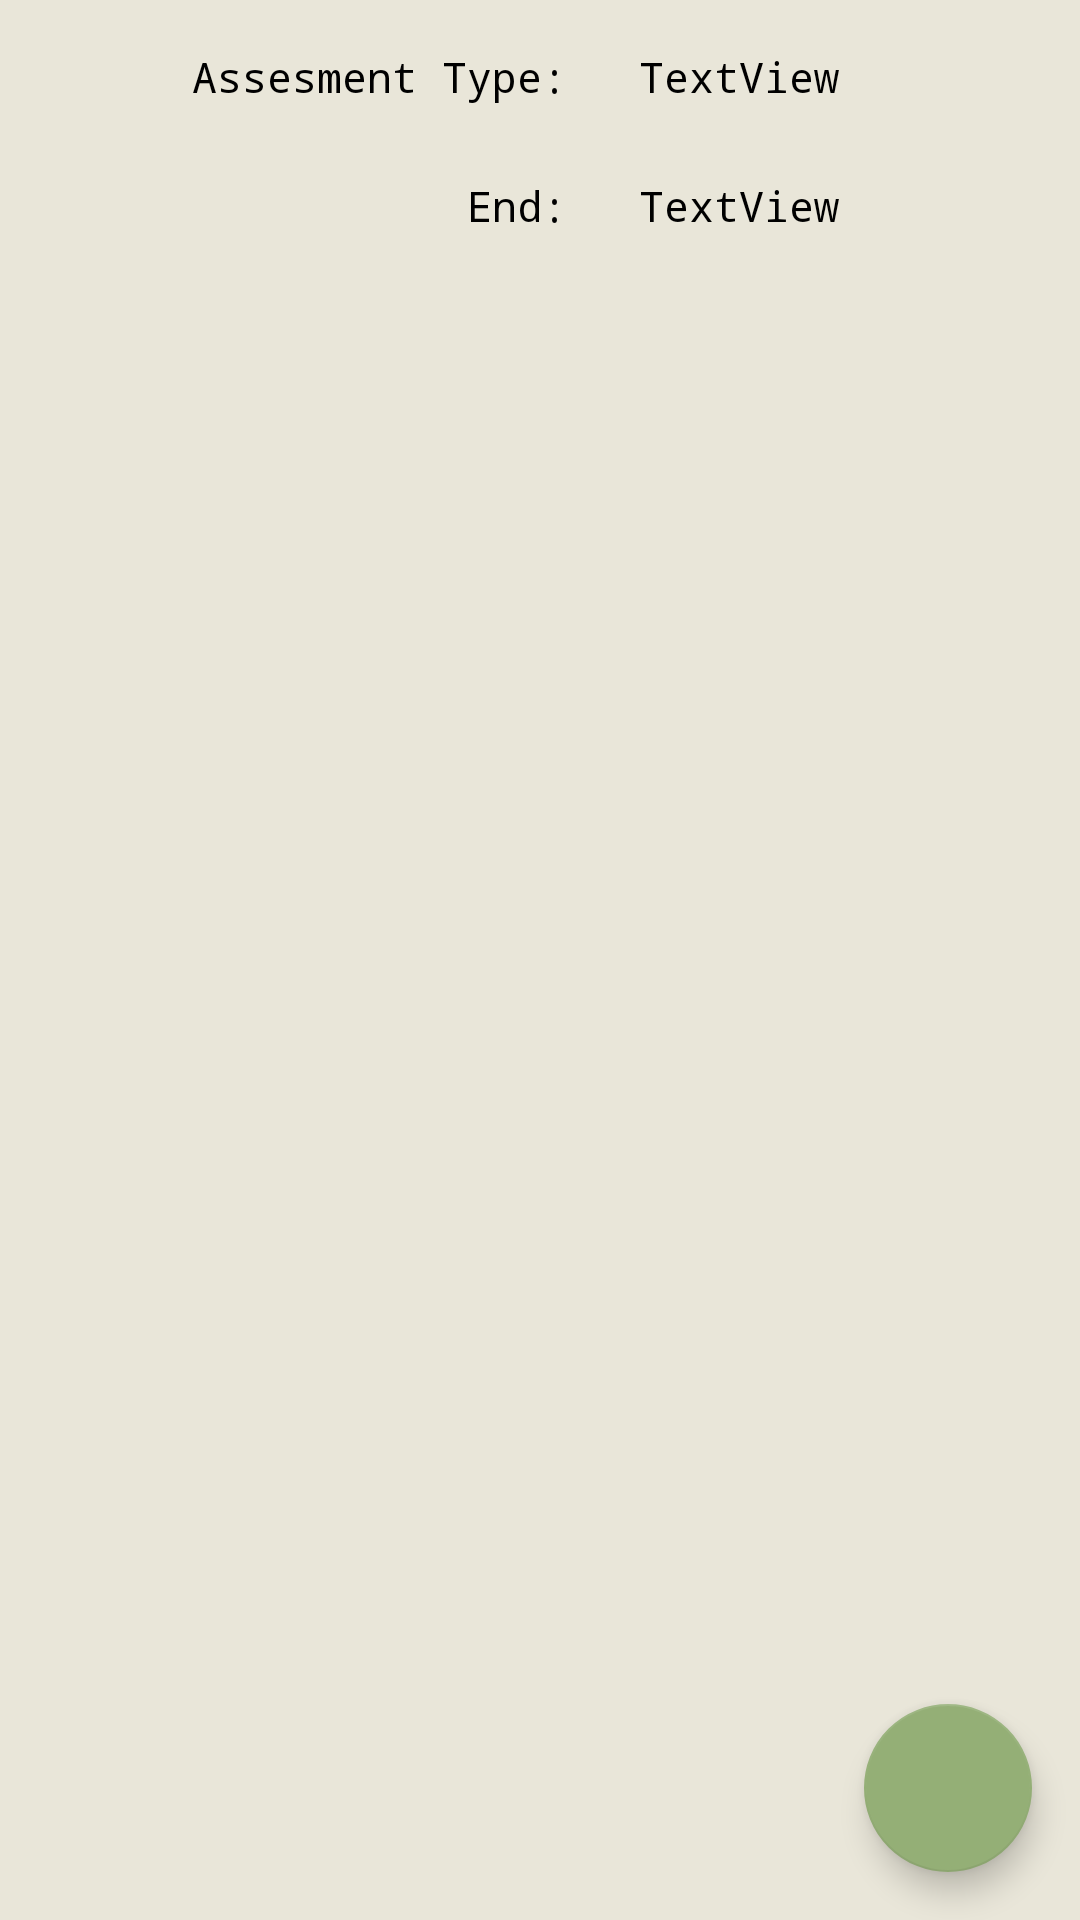

Reconstruct the res/layout file that produces this screen, plus the resources it refers to.
<!-- AndroidManifest.xml: application theme Theme.C196_StudentCourseTracker_RonMercier -->
<!-- res/layout/activity_assesment_detail.xml -->
<?xml version="1.0" encoding="utf-8"?>
<androidx.coordinatorlayout.widget.CoordinatorLayout xmlns:android="http://schemas.android.com/apk/res/android"
    xmlns:tools="http://schemas.android.com/tools"
    xmlns:app="http://schemas.android.com/apk/res-auto"

    android:layout_width="match_parent"
    android:layout_height="match_parent">


    <androidx.constraintlayout.widget.ConstraintLayout
        android:id="@+id/termDetailFrameLayout"
        android:layout_width="match_parent"
        android:layout_height="match_parent"
        android:background="#E9E6D9">

        <com.google.android.material.appbar.AppBarLayout
            android:id="@+id/appbar"
            android:layout_width="match_parent"
            android:layout_height="wrap_content"
            app:layout_constraintEnd_toEndOf="parent"
            app:layout_constraintStart_toStartOf="parent"
            app:layout_constraintTop_toTopOf="parent" />

        <TextView
            android:id="@+id/assessmentTypeLabel"
            android:layout_width="wrap_content"
            android:layout_height="wrap_content"
            android:layout_marginStart="64dp"
            android:layout_marginTop="16dp"
            android:fontFamily="monospace"
            android:text="@string/assesment_type"
            android:textColor="#000000"
            app:layout_constraintStart_toStartOf="parent"
            app:layout_constraintTop_toBottomOf="@+id/appbar" />

        <TextView
            android:id="@+id/assessmentEditDateLabel"
            android:layout_width="wrap_content"
            android:layout_height="wrap_content"
            android:layout_marginTop="24dp"
            android:text="@string/end"
            android:textColor="#000000"
            android:typeface="monospace"
            app:layout_constraintEnd_toEndOf="@+id/assessmentTypeLabel"
            app:layout_constraintTop_toBottomOf="@+id/assessmentTypeLabel" />

        <TextView
            android:id="@+id/assessmentTypeTextView"
            android:layout_width="wrap_content"
            android:layout_height="wrap_content"
            android:layout_marginStart="24dp"
            android:text="@string/textview"
            android:textColor="#000000"
            android:typeface="monospace"
            app:layout_constraintBottom_toBottomOf="@+id/assessmentTypeLabel"
            app:layout_constraintStart_toEndOf="@+id/assessmentTypeLabel"
            app:layout_constraintTop_toTopOf="@+id/assessmentTypeLabel" />

        <TextView
            android:id="@+id/assessmentDateText"
            android:layout_width="wrap_content"
            android:layout_height="wrap_content"
            android:layout_marginStart="24dp"
            android:text="@string/textview"
            android:textColor="#000000"
            android:typeface="monospace"
            app:layout_constraintBottom_toBottomOf="@+id/assessmentEditDateLabel"
            app:layout_constraintStart_toEndOf="@+id/assessmentEditDateLabel"
            app:layout_constraintTop_toTopOf="@+id/assessmentEditDateLabel" />

    </androidx.constraintlayout.widget.ConstraintLayout>

    <com.google.android.material.floatingactionbutton.FloatingActionButton
        android:id="@+id/editAssessmentFAB"
        android:layout_width="wrap_content"
        android:layout_height="wrap_content"
        android:layout_gravity="bottom|end"
        android:layout_margin="16dp"
        android:contentDescription="edit term"
        android:src="@drawable/ic_baseline_edit_36"
        tools:ignore="ImageContrastCheck" />
</androidx.coordinatorlayout.widget.CoordinatorLayout>
<!-- resources referenced by this layout -->
<resources>
  <string name="assesment_type">Assesment Type:</string>
  <string name="end">End:</string>
  <string name="textview">TextView</string>
  <style name="Theme.C196_StudentCourseTracker_RonMercier" parent="Theme.MaterialComponents.DayNight.DarkActionBar">
          
          <item name="colorPrimary">@color/primaryDarkColor</item>
          <item name="colorPrimaryVariant">@color/primaryLightColor</item>
          <item name="colorOnPrimary">@color/darkBG</item>
          
          <item name="colorSecondary">@color/secondaryDarkColor</item>
          <item name="colorSecondaryVariant">@color/secondaryLightColor</item>
          <item name="colorOnSecondary">@color/darkBG</item>
          
          <item name="android:statusBarColor" tools:targetApi="l">?attr/colorPrimaryVariant</item>
          
      </style>
  <color name="primaryDarkColor">#4486A1</color>
  <color name="primaryLightColor">#e5ffff</color>
  <color name="darkBG">#1B1B1B</color>
  <color name="secondaryDarkColor">#94af76</color>
  <color name="secondaryLightColor">#f8ffd7</color>
</resources>
